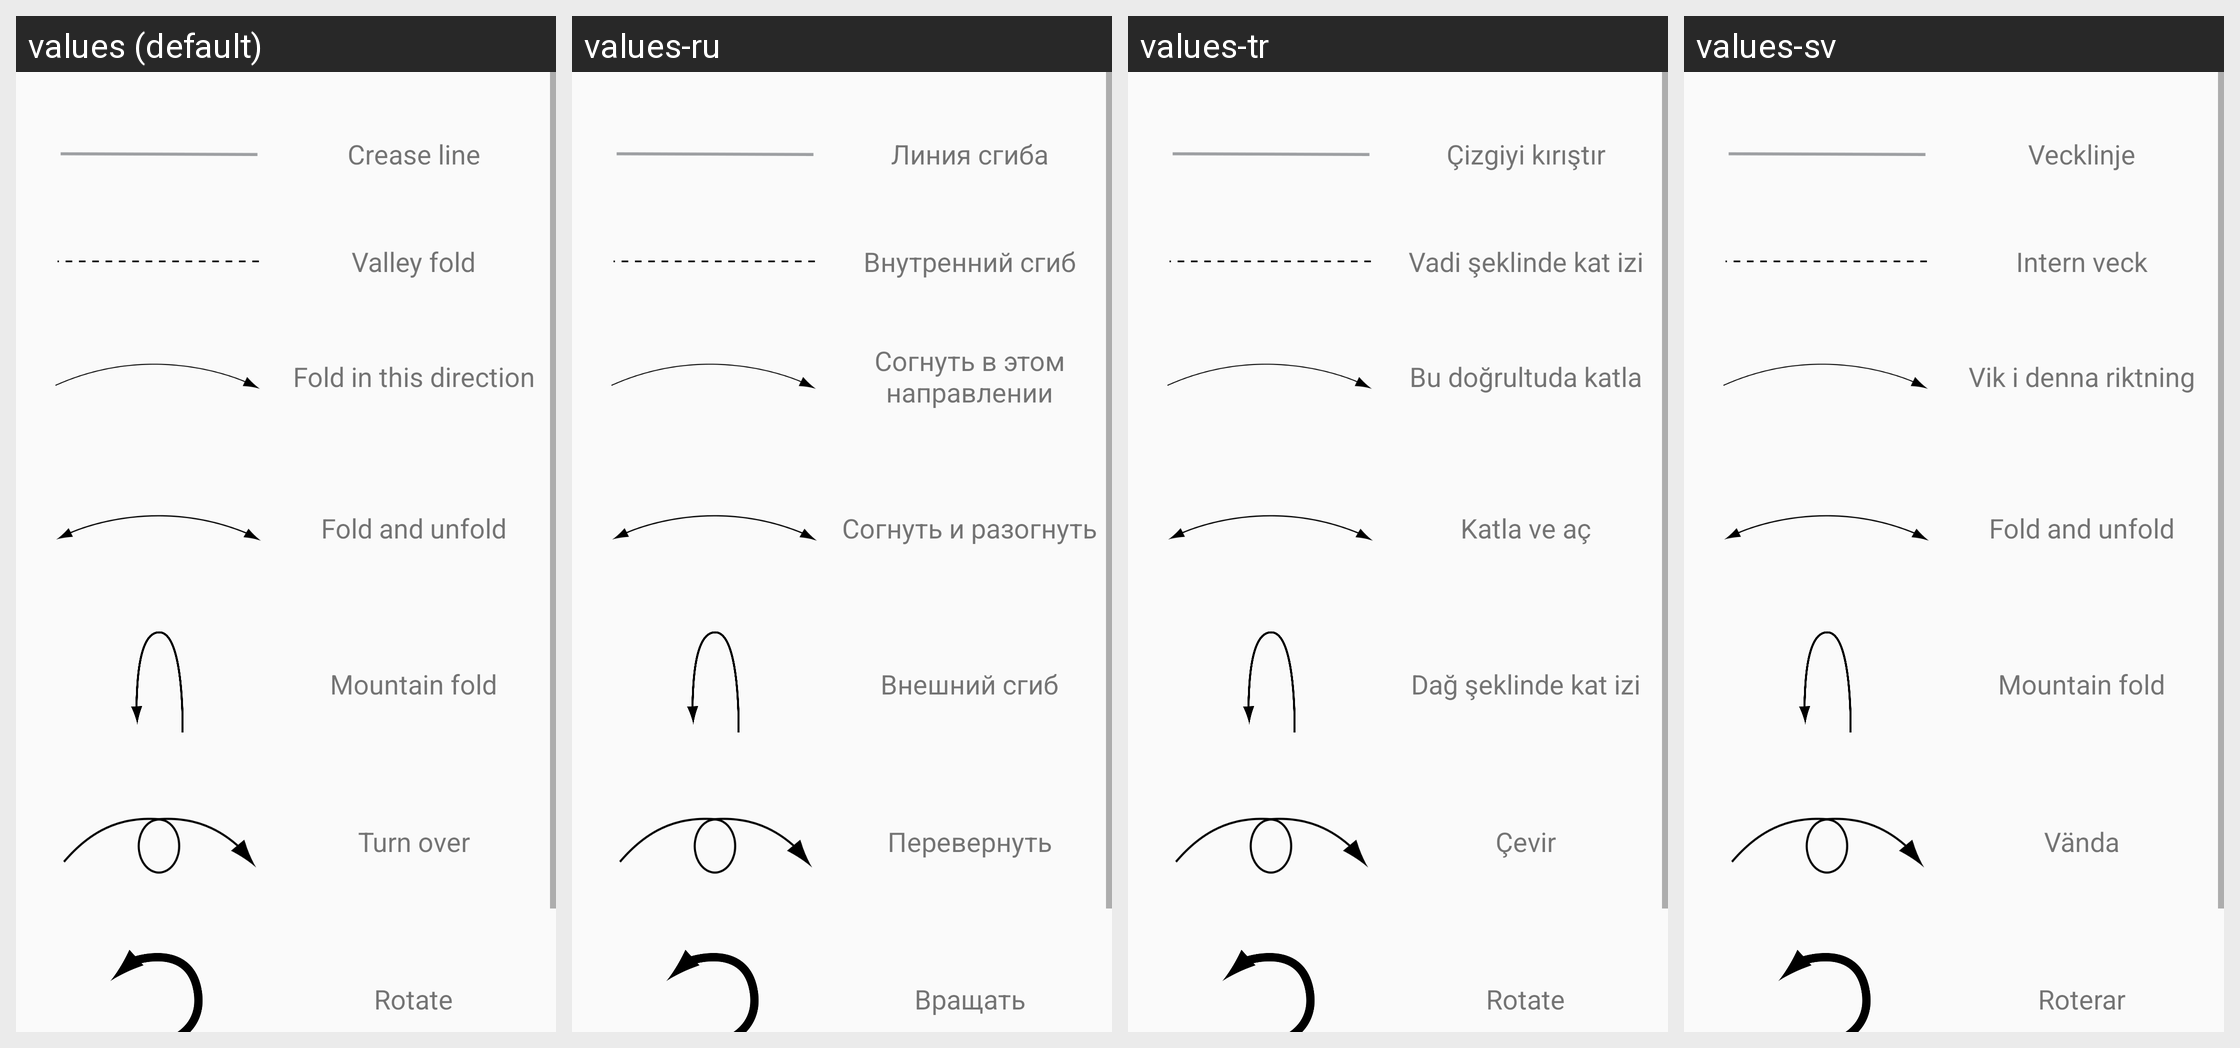

For this localized Android screen grid, give each drawn string resource with its value in every locale shown.
Android screen res/layout/fragment_help.xml rendered under 4 locales, left to right: values (default), values-ru, values-tr, values-sv. Device: Nexus 5 (rendered at 1080×1920; each locale shown at half size, 540×960, under a caption strip naming it); theme Theme.Origamizoo.
Strings drawn on this screen, with the default value and each locale's value (text and hints the layout hard-codes, and strings that could not be matched under every locale, appear in the picture but are not listed):

inst_crease
  values: Crease line
  values-ru: Линия сгиба
  values-tr: Çizgiyi kırıştır
  values-sv: Vecklinje

inst_valley_fold
  values: Valley fold
  values-ru: Внутренний сгиб
  values-tr: Vadi şeklinde kat izi
  values-sv: Intern veck

inst_fold_in_direction
  values: Fold in this direction
  values-ru: Согнуть в этом направлении
  values-tr: Bu doğrultuda katla
  values-sv: Vik i denna riktning

inst_fold_unfold
  values: Fold and unfold
  values-ru: Согнуть и разогнуть
  values-tr: Katla ve aç
  values-sv: Fold and unfold  [not translated; the default value is used]

inst_mountain_fold
  values: Mountain fold
  values-ru: Внешний сгиб
  values-tr: Dağ şeklinde kat izi
  values-sv: Mountain fold  [not translated; the default value is used]

inst_turn_over
  values: Turn over
  values-ru: Перевернуть
  values-tr: Çevir
  values-sv: Vända

inst_rotate
  values: Rotate
  values-ru: Вращать
  values-tr: Rotate  [not translated; the default value is used]
  values-sv: Roterar
